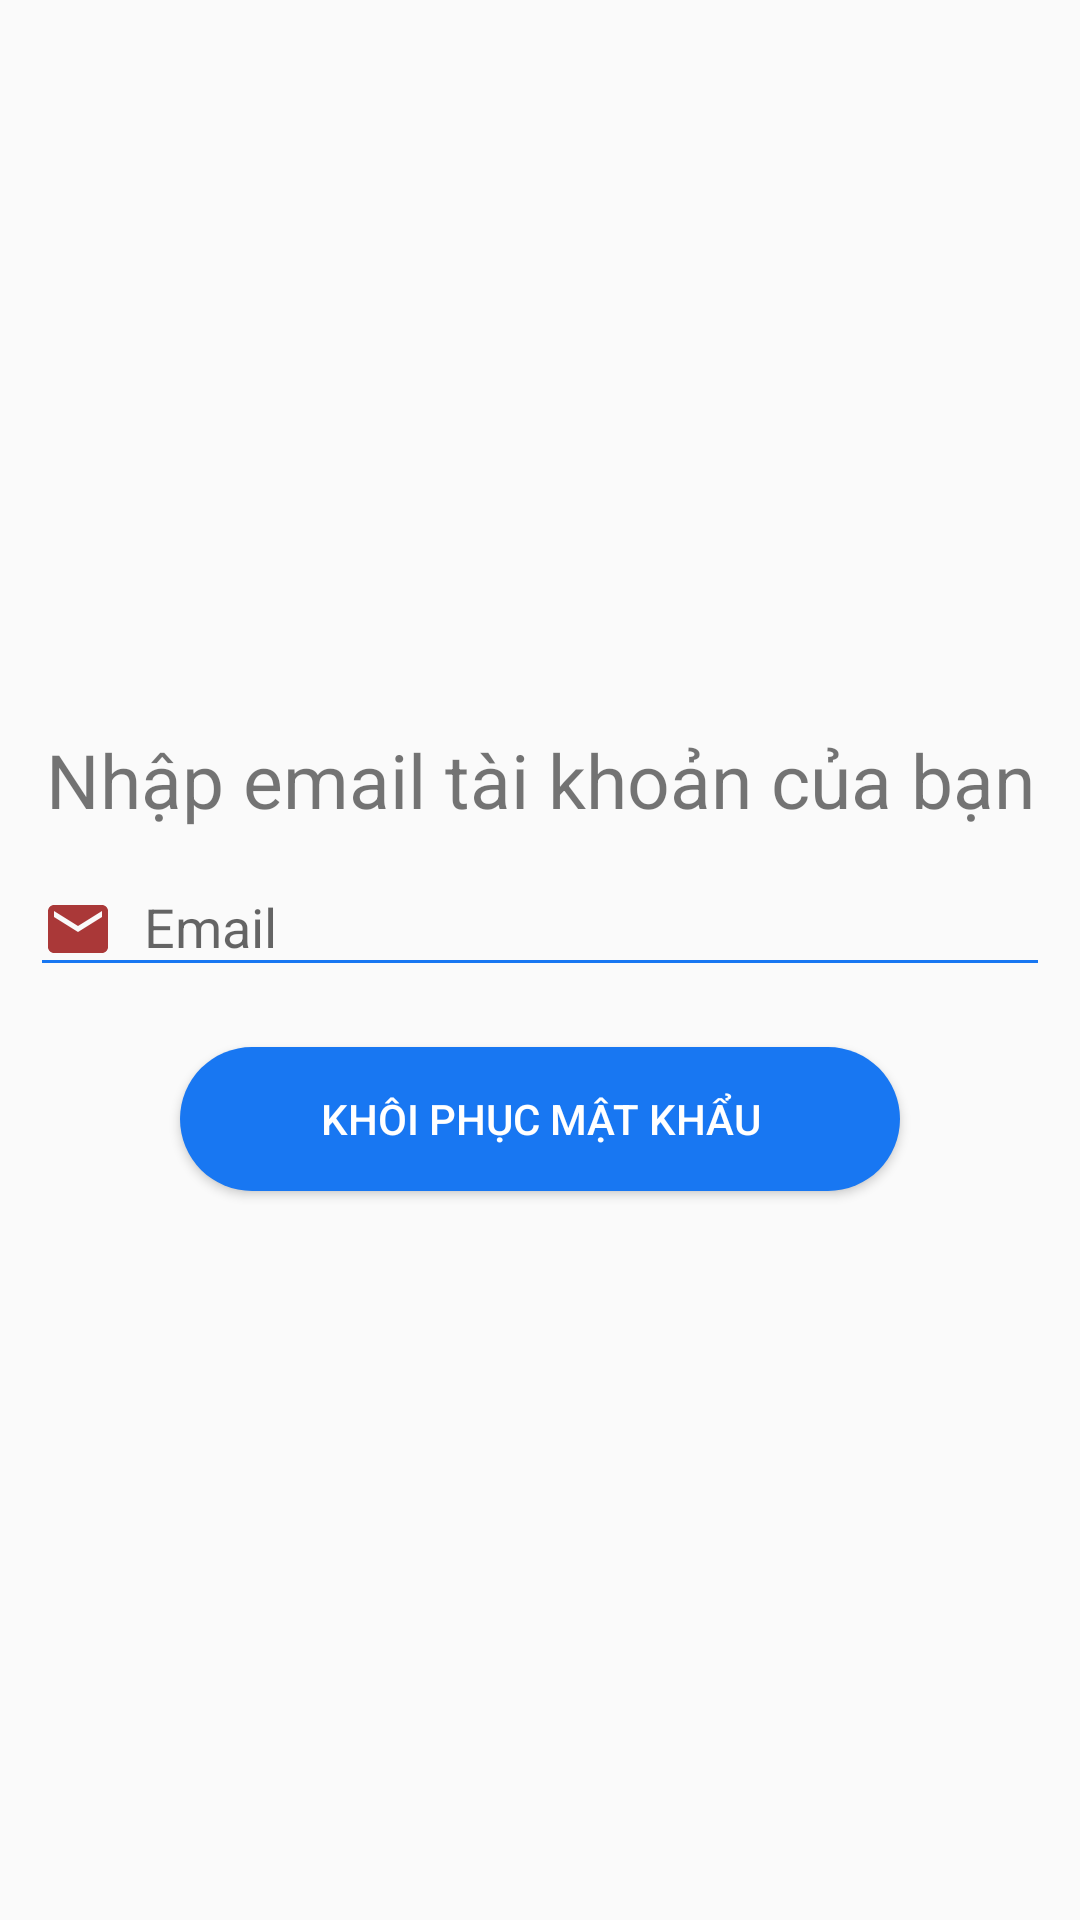

The Android layout XML behind this screen, and the referenced resources:
<!-- AndroidManifest.xml: application theme AppTheme.NoActionBar -->
<!-- res/layout/fragment_email.xml -->
<?xml version="1.0" encoding="utf-8"?>
<LinearLayout xmlns:android="http://schemas.android.com/apk/res/android"
    xmlns:tools="http://schemas.android.com/tools"
    android:layout_width="match_parent"
    android:layout_height="match_parent"
    tools:context=".screens.forgot.EmailFragment">

    <LinearLayout
        android:layout_width="match_parent"
        android:layout_height="478dp"
        android:layout_gravity="center"
        android:layout_marginLeft="10dp"
        android:layout_marginRight="10dp"
        android:gravity="center"
        android:orientation="vertical">

        <TextView
            android:layout_width="match_parent"
            android:layout_height="wrap_content"
            android:gravity="center"
            android:text="@string/tv_email_recovery"
            android:textSize="25dp" />

        <com.google.android.material.textfield.TextInputLayout
            android:id="@+id/til_recoveremail"
            style="@style/parent">

            <EditText
                android:id="@+id/recoveryemail"
                style="@style/modifiedEditText"
                android:drawableLeft="@drawable/ic_baseline_email"
                android:drawablePadding="10dp"
                android:hint="@string/login_email_hint"
                android:inputType="textEmailAddress"
                android:maxLines="1" />
        </com.google.android.material.textfield.TextInputLayout>

        <Button
            android:id="@+id/btnrecovery"
            android:layout_width="match_parent"
            android:layout_height="wrap_content"
            android:layout_gravity="center_horizontal"
            android:layout_marginLeft="50dp"
            android:layout_marginTop="20dp"
            android:layout_marginRight="50dp"
            android:background="@drawable/btn_bg_design"
            android:text="@string/recoverypassword"
            android:textColor="@color/whiteTextColor" />
    </LinearLayout>

</LinearLayout>
<!-- resources referenced by this layout -->
<resources>
  <color name="whiteTextColor">#fff</color>
  <!-- drawable btn_bg_design (drawable-v24) -->
  <?xml version="1.0" encoding="utf-8"?>
  <shape xmlns:android="http://schemas.android.com/apk/res/android">
      <corners android:radius="50dp"/>
      <solid android:color="@color/primaryTextColor"/>
  
  </shape>
  <!-- drawable ic_baseline_email (drawable-v24) -->
  <vector xmlns:android="http://schemas.android.com/apk/res/android"
      android:width="24dp"
      android:height="24dp"
      android:viewportWidth="24"
      android:viewportHeight="24">
      <path
          android:fillColor="#AA3838"
          android:pathData="M20,4L4,4c-1.1,0 -1.99,0.9 -1.99,2L2,18c0,1.1 0.9,2 2,2h16c1.1,0 2,-0.9 2,-2L22,6c0,-1.1 -0.9,-2 -2,-2zM20,8l-8,5 -8,-5L4,6l8,5 8,-5v2z" />
  </vector>
  <string name="login_email_hint">Email</string>
  <string name="recoverypassword">Khôi phục mật khẩu</string>
  <string name="tv_email_recovery">Nhập email tài khoản của bạn</string>
  <style name="modifiedEditText" parent="parent">
          <item name="android:textSize">@dimen/newsMoreTextSize</item>
          <item name="android:backgroundTint">@color/primaryTextColor</item>
      </style>
  <style name="parent">
          <item name="android:layout_width">match_parent</item>
          <item name="android:layout_height">wrap_content</item>
      </style>
  <style name="AppTheme.NoActionBar">
          <item name="windowActionBar">false</item>
          <item name="windowNoTitle">true</item>
      </style>
  <color name="primaryTextColor">#1877f2</color>
</resources>
